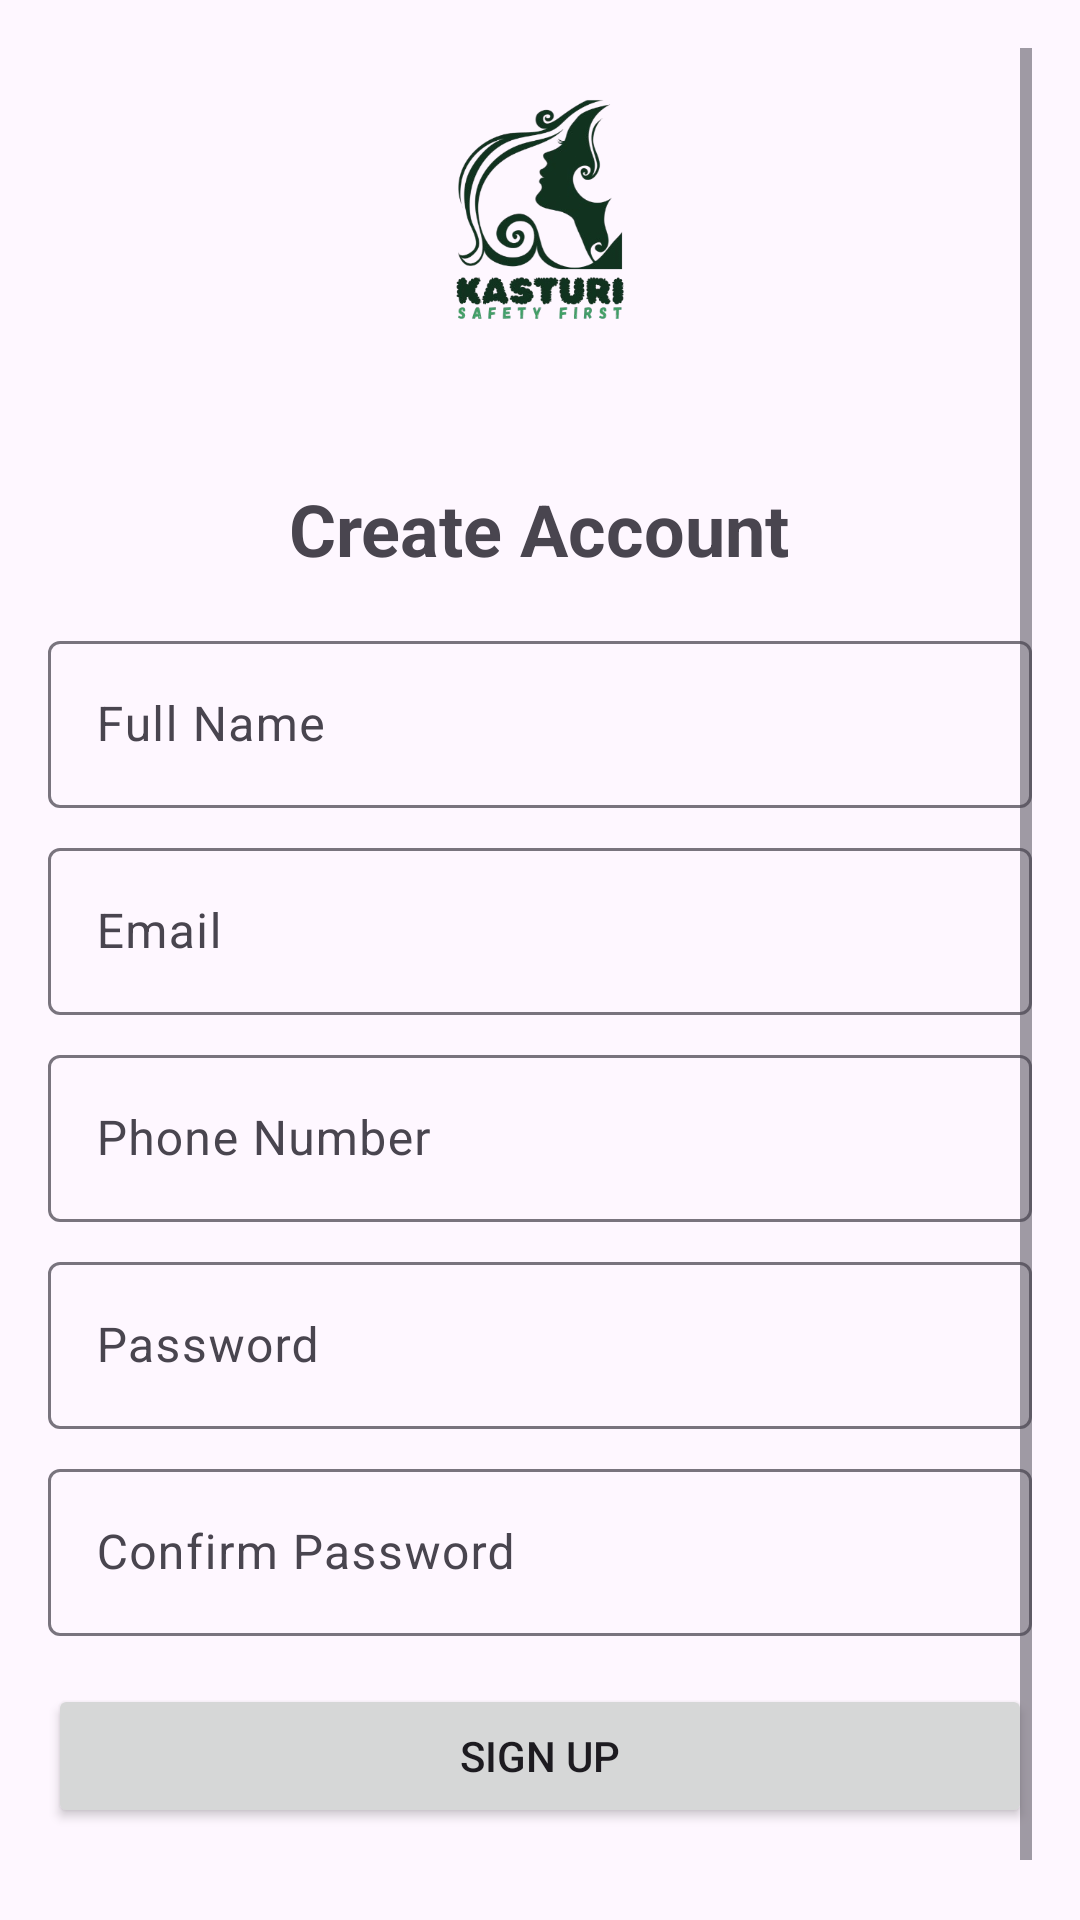

Layout XML and referenced resources for this Android screen:
<!-- AndroidManifest.xml: application theme Theme.Kasturi -->
<!-- res/layout/activity_sign_up.xml -->
<?xml version="1.0" encoding="utf-8"?>
<ScrollView xmlns:android="http://schemas.android.com/apk/res/android"
    xmlns:tools="http://schemas.android.com/tools"
    android:layout_width="match_parent"
    android:layout_height="match_parent"
    android:padding="16dp"
    tools:context=".SignUpActivity">

    <LinearLayout
        android:layout_width="match_parent"
        android:layout_height="wrap_content"
        android:orientation="vertical"
        android:gravity="center">

        <ImageView
            android:layout_width="120dp"
            android:layout_height="120dp"
            android:src="@drawable/ic_app_logo"
            android:layout_marginBottom="24dp"/>

        <TextView
            android:layout_width="wrap_content"
            android:layout_height="wrap_content"
            android:text="Create Account"
            android:textSize="24sp"
            android:textStyle="bold"
            android:layout_marginBottom="16dp"/>

        <com.google.android.material.textfield.TextInputLayout
            android:layout_width="match_parent"
            android:layout_height="wrap_content"
            android:layout_marginBottom="8dp">

            <com.google.android.material.textfield.TextInputEditText
                android:id="@+id/etName"
                android:layout_width="match_parent"
                android:layout_height="wrap_content"
                android:hint="Full Name"
                android:inputType="textPersonName"/>
        </com.google.android.material.textfield.TextInputLayout>

        <com.google.android.material.textfield.TextInputLayout
            android:layout_width="match_parent"
            android:layout_height="wrap_content"
            android:layout_marginBottom="8dp">

            <com.google.android.material.textfield.TextInputEditText
                android:id="@+id/etEmail"
                android:layout_width="match_parent"
                android:layout_height="wrap_content"
                android:hint="Email"
                android:inputType="textEmailAddress"/>
        </com.google.android.material.textfield.TextInputLayout>

        <com.google.android.material.textfield.TextInputLayout
            android:layout_width="match_parent"
            android:layout_height="wrap_content"
            android:layout_marginBottom="8dp">

            <com.google.android.material.textfield.TextInputEditText
                android:id="@+id/etPhone"
                android:layout_width="match_parent"
                android:layout_height="wrap_content"
                android:hint="Phone Number"
                android:inputType="phone"/>
        </com.google.android.material.textfield.TextInputLayout>

        <com.google.android.material.textfield.TextInputLayout
            android:layout_width="match_parent"
            android:layout_height="wrap_content"
            android:layout_marginBottom="8dp">

            <com.google.android.material.textfield.TextInputEditText
                android:id="@+id/etPassword"
                android:layout_width="match_parent"
                android:layout_height="wrap_content"
                android:hint="Password"
                android:inputType="textPassword"/>
        </com.google.android.material.textfield.TextInputLayout>

        <com.google.android.material.textfield.TextInputLayout
            android:layout_width="match_parent"
            android:layout_height="wrap_content"
            android:layout_marginBottom="16dp">

            <com.google.android.material.textfield.TextInputEditText
                android:id="@+id/etConfirmPassword"
                android:layout_width="match_parent"
                android:layout_height="wrap_content"
                android:hint="Confirm Password"
                android:inputType="textPassword"/>
        </com.google.android.material.textfield.TextInputLayout>

        <Button
            android:id="@+id/btnSignUp"
            android:layout_width="match_parent"
            android:layout_height="wrap_content"
            android:text="Sign Up"
            android:layout_marginBottom="16dp"/>

        <TextView
            android:id="@+id/tvLogin"
            android:layout_width="wrap_content"
            android:layout_height="wrap_content"
            android:text="Already have an account? Login"
            android:textColor="@color/colorPrimary"/>

    </LinearLayout>
</ScrollView>
<!-- resources referenced by this layout -->
<resources>
  <color name="colorPrimary">#FFB6B3</color>
  <!-- drawable ic_app_logo: png bitmap (drawable, 81085 bytes) -->
  <style name="Theme.Kasturi" parent="Base.Theme.Kasturi" />
  <style name="Base.Theme.Kasturi" parent="Theme.Material3.DayNight.NoActionBar">
          
          
          <item name="android:statusBarColor">@color/colorPrimary</item>
  
      </style>
</resources>
